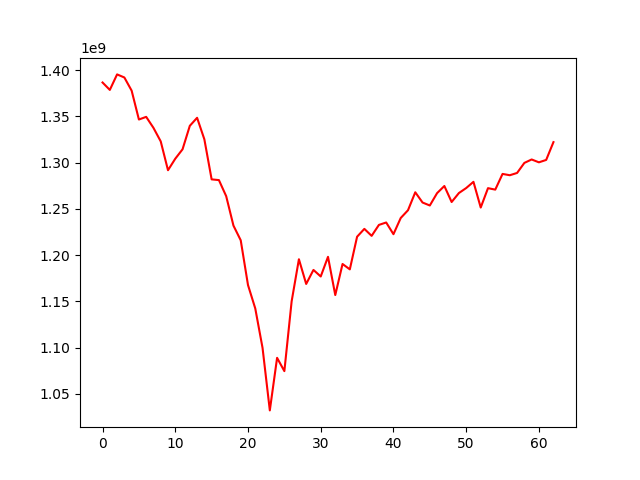

The table this chart was drawn from, first rows:
, 0
0, 1386509602
1, 1378507735
2, 1395270924
3, 1391935714
4, 1377720701
5, 1346511214
6, 1349382591
7, 1337506335
8, 1322862954
9, 1291700985
10, 1304149064
11, 1314319715
12, 1339701701
13, 1348364388
14, 1325098674
15, 1281815619
16, 1281029557
17, 1263662820
18, 1231842227
19, 1215972640
20, 1167586214
21, 1142274958
22, 1099653796
23, 1032102671
24, 1088911144
25, 1074543484
26, 1149961568
27, 1195478141
28, 1168771372
29, 1183939621
30, 1176850408
31, 1198086224
32, 1156770787
33, 1190344983
34, 1184548721
35, 1219825168
36, 1228299777
37, 1220750620
38, 1232587605
39, 1235213652
40, 1222552425
41, 1240062981
42, 1248463648
43, 1267863257
44, 1256791156
45, 1253577243
46, 1266947755
47, 1274638619
48, 1257335244
49, 1267043447
50, 1272424607
51, 1279159235
52, 1251370689
53, 1272313555
54, 1270724967
55, 1287695093
56, 1286286628
57, 1288756994
58, 1299608594
59, 1303321804
... 3 more rows
